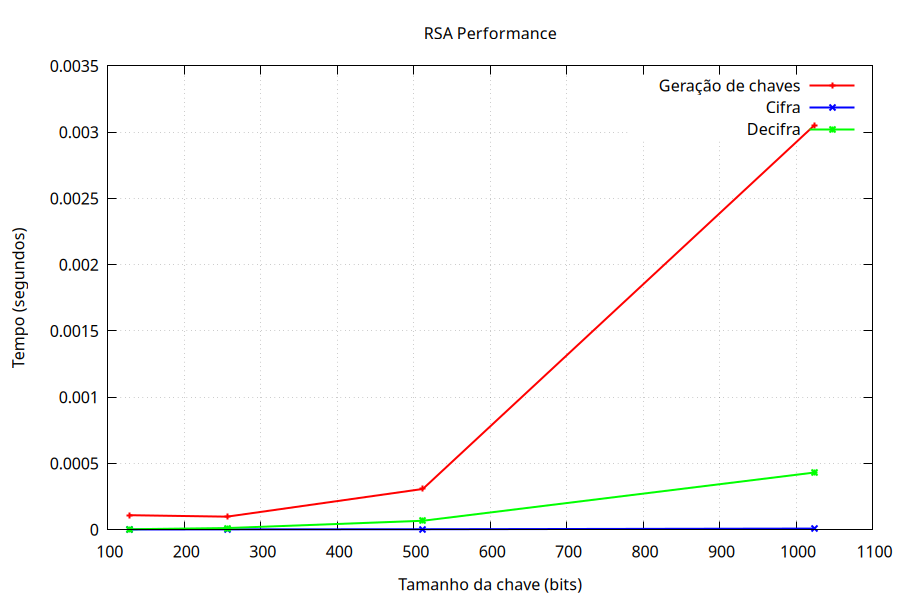

The table this chart was drawn from, first rows:
bits, keygen_time_sec, encrypt_time_sec, decrypt_time_sec
128, 0.000110, 0.000002, 0.000004
256, 0.000099, 0.000003, 0.000013
512, 0.000308, 0.000004, 0.000068
1024, 0.003052, 0.000009, 0.000432
